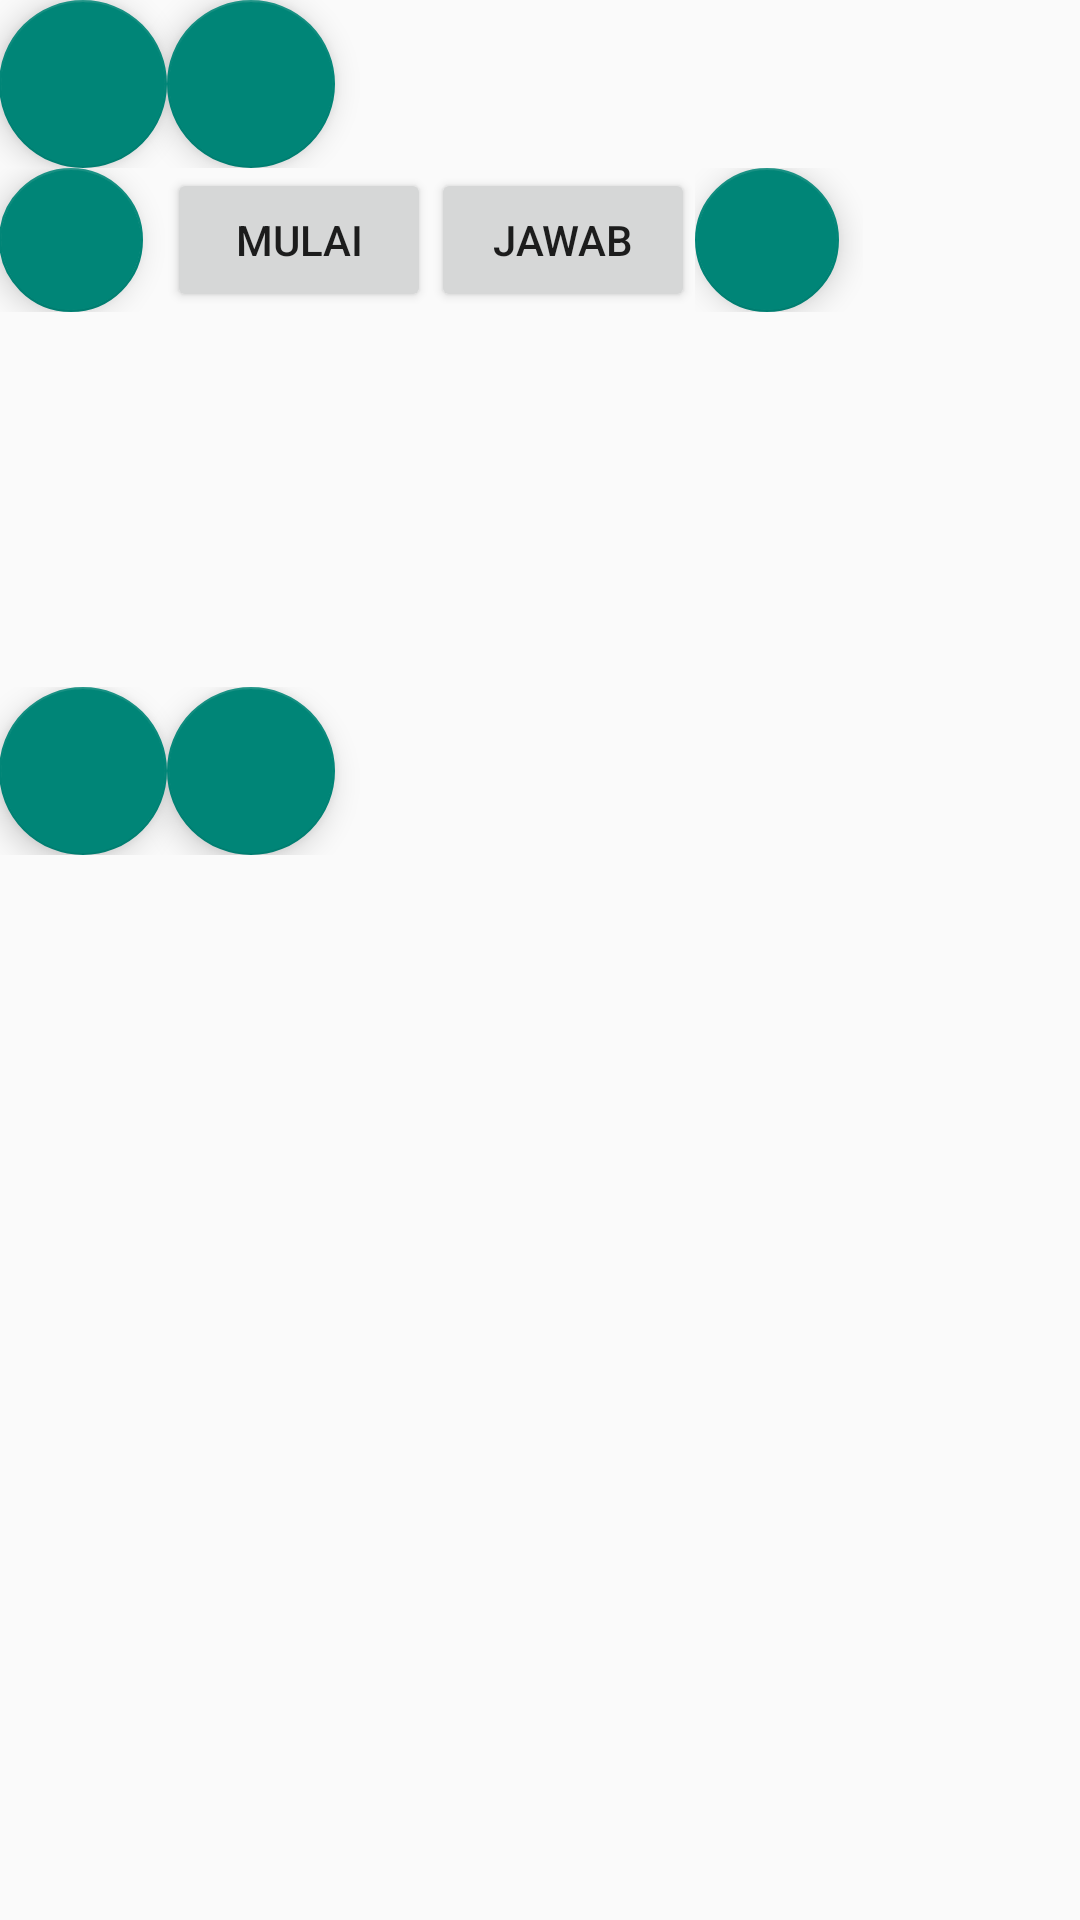

Produce the Android XML layout that renders to this screen, including the resource entries it uses.
<!-- AndroidManifest.xml: activity theme Theme.AppCompat.DayNight.DarkActionBar -->
<!-- res/layout/activity_quiz.xml -->
<?xml version="1.0" encoding="utf-8"?>
<LinearLayout xmlns:android="http://schemas.android.com/apk/res/android"
    xmlns:tools="http://schemas.android.com/tools"
    android:id="@+id/activity_quiz"
    android:layout_width="match_parent"
    android:layout_height="match_parent"
    android:paddingBottom="@dimen/activity_vertical_margin"
    android:paddingLeft="@dimen/activity_horizontal_margin"
    android:paddingRight="@dimen/activity_horizontal_margin"
    android:paddingTop="@dimen/activity_vertical_margin"
    android:orientation="vertical"
    tools:context="com.example.beng.cobaquiz.Activity.QuizActivity">

    <LinearLayout
        android:layout_width="match_parent"
        android:layout_height="wrap_content"
        android:orientation="horizontal">

        <android.support.design.widget.FloatingActionButton
            android:layout_width="wrap_content"
            android:layout_height="wrap_content"
            android:id="@+id/player1"
            android:text="player1"
            android:height="50dp"
            android:background="@color/colorLight"/>

        <android.support.design.widget.FloatingActionButton
            android:layout_width="wrap_content"
            android:layout_height="wrap_content"
            android:id="@+id/player5"
            android:text="player5"
            android:height="50dp"
            android:background="@color/colorLight"/>

    </LinearLayout>

    <LinearLayout
        android:layout_width="match_parent"
        android:layout_height="wrap_content"
        android:orientation="horizontal">

        <LinearLayout
            android:layout_width="wrap_content"
            android:layout_height="match_parent"
            android:orientation="vertical">

            <android.support.design.widget.FloatingActionButton
                android:layout_width="wrap_content"
                android:layout_height="wrap_content"
                android:id="@+id/player2"
                android:text="player2"
                android:width="50dp"
                android:height="50dp"
                android:background="@color/colorLight"/>

            <android.support.design.widget.FloatingActionButton
                android:layout_width="wrap_content"
                android:layout_height="wrap_content"
                android:id="@+id/player6"
                android:text="player6"
                android:width="50dp"
                android:height="50dp"
                android:background="@color/colorLight"/>

        </LinearLayout>

        <Button
            android:layout_width="wrap_content"
            android:layout_height="wrap_content"
            android:layout_gravity="center"
            android:id="@+id/startButton"
            android:text="MULAI"/>

        <Button
            android:layout_width="wrap_content"
            android:layout_height="wrap_content"
            android:layout_gravity="center"
            android:id="@+id/answerButton"
            android:text="JAWAB"/>

        <LinearLayout
            android:layout_width="wrap_content"
            android:layout_height="match_parent"
            android:orientation="vertical">

            <android.support.design.widget.FloatingActionButton
                android:layout_width="wrap_content"
                android:layout_height="wrap_content"
                android:id="@+id/player3"
                android:text="player3"
                android:width="50dp"
                android:height="50dp"
                android:background="@color/colorLight"/>

            <android.support.design.widget.FloatingActionButton
                android:layout_width="wrap_content"
                android:layout_height="wrap_content"
                android:id="@+id/player7"
                android:text="player7"
                android:width="50dp"
                android:height="50dp"
                android:background="@color/colorLight"/>
        </LinearLayout>

    </LinearLayout>


    <android.support.v7.widget.RecyclerView
        android:layout_width="match_parent"
        android:layout_height="100sp"
        android:orientation="horizontal"
        android:layout_gravity="center"
        android:layout_marginLeft="50sp"
        android:layout_marginRight="50sp"
        android:layout_marginTop="25sp"
        android:id="@+id/randomedCardRecycler">
    </android.support.v7.widget.RecyclerView>



    <LinearLayout
        android:layout_width="match_parent"
        android:layout_height="wrap_content"
        android:orientation="horizontal">

        <android.support.design.widget.FloatingActionButton
            android:layout_width="wrap_content"
            android:layout_height="wrap_content"
            android:id="@+id/player4"
            android:text="player4"
            android:width="50dp"
            android:height="50dp"
            android:background="@color/colorLight"/>

        <android.support.design.widget.FloatingActionButton
            android:layout_width="wrap_content"
            android:layout_height="wrap_content"
            android:id="@+id/player8"
            android:text="player8"
            android:width="50dp"
            android:height="50dp"
            android:background="@color/colorLight"/>

    </LinearLayout>

</LinearLayout>
<!-- resources referenced by this layout -->
<resources>
  <color name="colorLight">#e3e3ff</color>
</resources>
